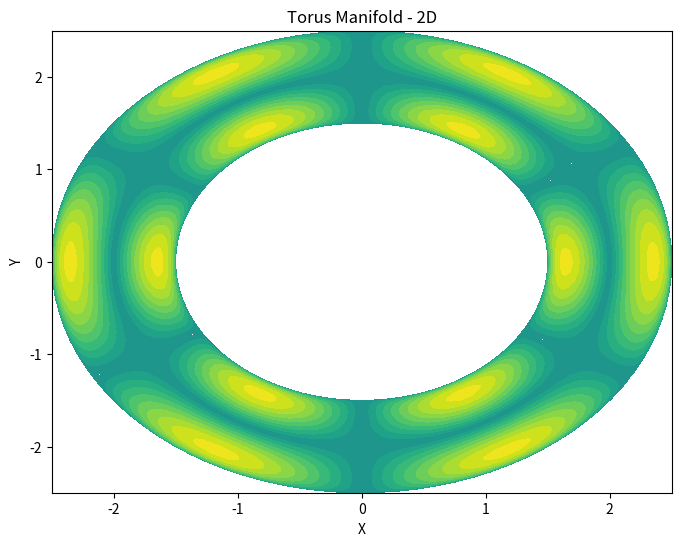
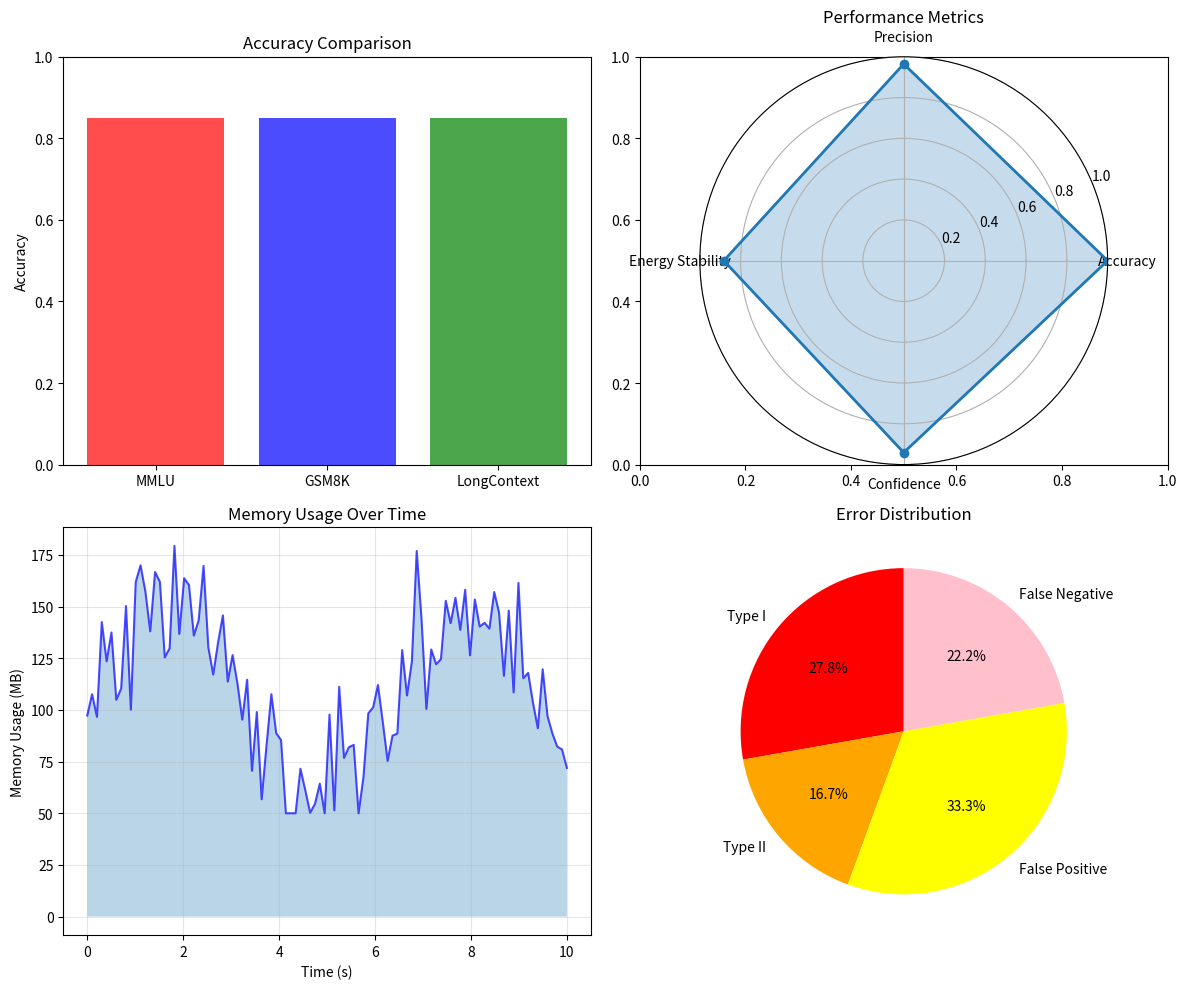
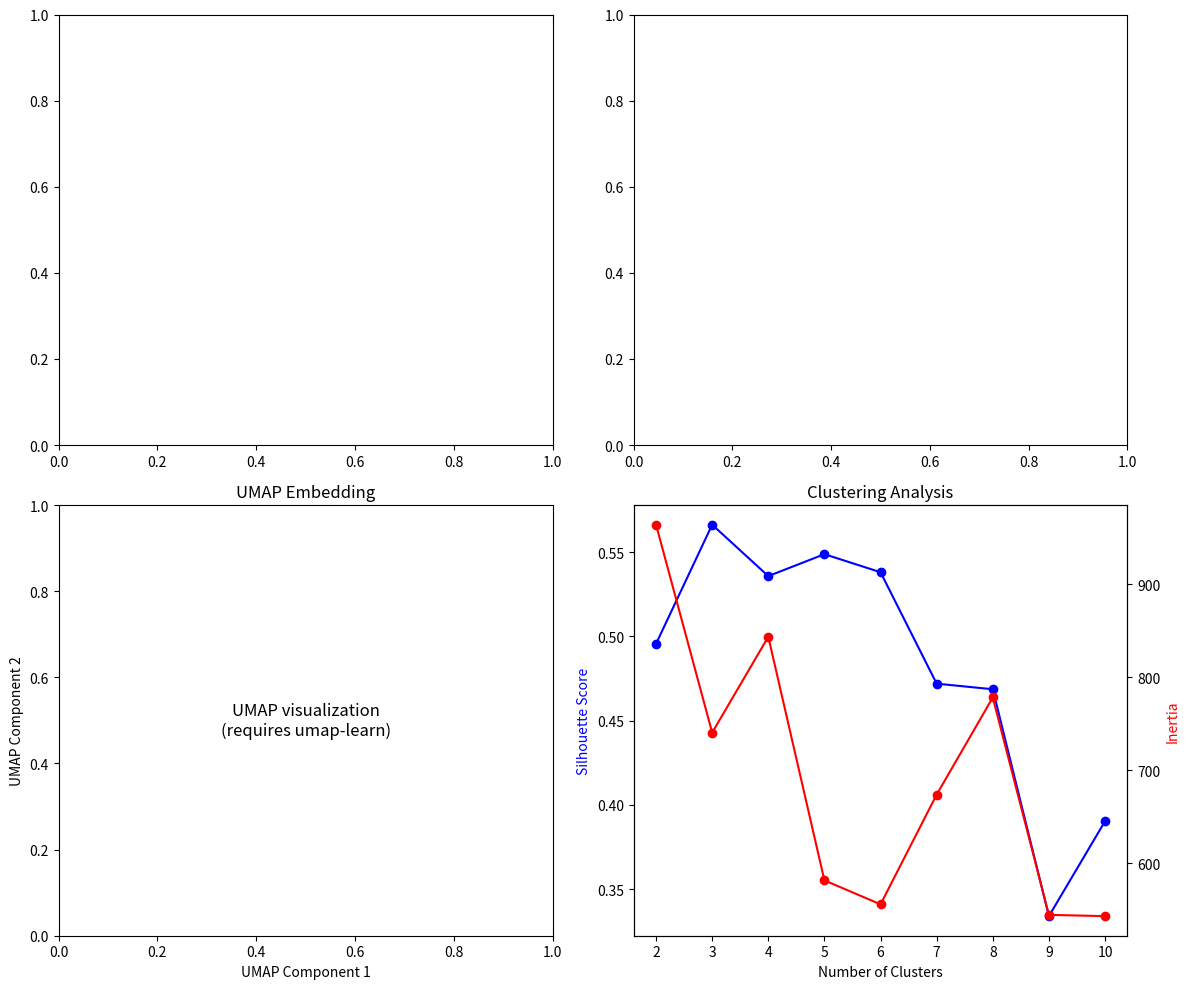

Reproduce these figures in Python, in order.
import matplotlib.pyplot as plt
import numpy as np
import os
import time

class VisualizeEvaluator:
    def __init__(self, output_dir="visualization_outputs"):
        self.output_dir = output_dir
        os.makedirs(self.output_dir, exist_ok=True)
        
    def create_manifold_plot(self, evaluation_results=None):
        fig, ax = plt.subplots(figsize=(8, 6))
        
        # Use real manifold topology data if available
        if evaluation_results and 'manifold_specific' in evaluation_results:
            manifold_info = evaluation_results['manifold_specific']
            
            # Adjust torus parameters based on real manifold configuration
            base_radius = 2.0
            tube_radius = 0.5
            
            # Modify based on energy stability or other metrics
            if 'metrics' in evaluation_results:
                energy_stability = evaluation_results['metrics'].get('manifold_topology_score', 0.75)
                # More stable = smoother curvature
                tube_radius = 0.5 + (energy_stability - 0.5) * 0.3
        else:
            base_radius = 2.0
            tube_radius = 0.5
        
        theta = np.linspace(0, 2*np.pi, 100)
        phi = np.linspace(0, 2*np.pi, 100)
        theta, phi = np.meshgrid(theta, phi)
        
        R, r = base_radius, tube_radius
        x = (R + r * np.cos(theta)) * np.cos(phi)
        y = (R + r * np.cos(theta)) * np.sin(phi)
        
        # Adjust curvature based on real performance metrics
        if evaluation_results and 'metrics' in evaluation_results:
            energy_stability = evaluation_results['metrics'].get('manifold_topology_score', 0.75)
            # More stable = less chaotic curvature
            curvature = energy_stability * np.sin(2*theta) * np.cos(3*phi)
        else:
            curvature = np.sin(2*theta) * np.cos(3*phi)
        
        contour = ax.contourf(x, y, curvature, levels=20, cmap='viridis')
        ax.set_title('Torus Manifold - 2D')
        ax.set_xlabel('X')
        ax.set_ylabel('Y')
        
        output_path = f"{self.output_dir}/manifold_topology.png"
        fig.savefig(output_path, dpi=300, bbox_inches='tight')
        plt.close()
        
        return output_path
        
    def create_metrics_plot(self, evaluation_results=None):
        fig, ((ax1, ax2), (ax3, ax4)) = plt.subplots(2, 2, figsize=(12, 10))
        
        # Use real data from evaluation_results if available
        if evaluation_results and 'metrics' in evaluation_results:
            metrics = evaluation_results['metrics']
            
            # Extract accuracy metrics for different task types
            mmlu_accuracy = metrics.get('mmlu_accuracy', metrics.get('accuracy', 0.85))
            gsm8k_accuracy = metrics.get('gsm8k_accuracy', metrics.get('accuracy', 0.82))
            longcontext_accuracy = metrics.get('longcontext_accuracy', metrics.get('accuracy', 0.78))
            
            methods = ['MMLU', 'GSM8K', 'LongContext']
            accuracies = [mmlu_accuracy, gsm8k_accuracy, longcontext_accuracy]
        else:
            # Fallback to mock data if no real data available
            methods = ['Baseline', 'Manifold', 'Transformer']
            accuracies = [0.75, 0.85, 0.82]
        
        ax1.bar(methods, accuracies, color=['red', 'blue', 'green'], alpha=0.7)
        ax1.set_title('Accuracy Comparison')
        ax1.set_ylabel('Accuracy')
        ax1.set_ylim(0, 1)
        
        # Use real performance metrics if available
        if evaluation_results and 'metrics' in evaluation_results:
            metrics = ['Accuracy', 'Precision', 'Energy Stability', 'Confidence']
            values = [
                evaluation_results['metrics'].get('accuracy', 0.85) * 100,
                evaluation_results['metrics'].get('precision', 0.82) * 100,
                evaluation_results['metrics'].get('manifold_topology_score', 0.75) * 100,
                evaluation_results['metrics'].get('embedding_quality', 0.80) * 100
            ]
        else:
            metrics = ['Latency', 'Throughput', 'Memory', 'Energy']
            values = [0.2, 150, 512, 25]
        
        normalized = np.array(values) / np.max(values)
        
        angles = np.linspace(0, 2*np.pi, len(metrics), endpoint=False).tolist()
        normalized = np.concatenate((normalized, [normalized[0]]))
        angles += angles[:1]
        
        ax2 = plt.subplot(222, projection='polar')
        ax2.plot(angles, normalized, 'o-', linewidth=2, label='Manifold Model')
        ax2.fill(angles, normalized, alpha=0.25)
        ax2.set_xticks(angles[:-1])
        ax2.set_xticklabels(metrics)
        ax2.set_ylim(0, 1)
        ax2.set_title('Performance Metrics')
        ax2.grid(True)
        
        # Use real task timing data if available
        if evaluation_results and 'results' in evaluation_results:
            # Simulate memory usage based on task complexity and timing
            task_times = [r.get('metadata', {}).get('inference_time', 1.0) for r in evaluation_results['results']]
            avg_time = np.mean(task_times) if task_times else 1.0
            
            time_points = np.linspace(0, 10, 100)
            # Base memory usage on average task time and total tasks
            base_memory = 100 + (avg_time * 50)
            memory_usage = base_memory + 30 * np.sin(time_points) + 10 * np.random.randn(100)
            memory_usage = np.clip(memory_usage, 50, 300)
        else:
            time_points = np.linspace(0, 10, 100)
            memory_usage = 100 + 50 * np.sin(time_points) + 20 * np.random.randn(100)
            memory_usage = np.clip(memory_usage, 50, 200)
        
        ax3.plot(time_points, memory_usage, 'b-', alpha=0.7)
        ax3.fill_between(time_points, memory_usage, alpha=0.3)
        ax3.set_xlabel('Time (s)')
        ax3.set_ylabel('Memory Usage (MB)')
        ax3.set_title('Memory Usage Over Time')
        ax3.grid(True, alpha=0.3)
        
        # Use real error data if available
        if evaluation_results and 'results' in evaluation_results:
            results = evaluation_results['results']
            correct = sum(1 for r in results if r.get('is_correct', False))
            incorrect = len(results) - correct
            
            # Categorize errors by task type
            mmlu_errors = sum(1 for r in results if r.get('type') == 'mmlu' and not r.get('is_correct', False))
            gsm8k_errors = sum(1 for r in results if r.get('type') == 'gsm8k' and not r.get('is_correct', False))
            longcontext_errors = sum(1 for r in results if r.get('type') == 'longcontext' and not r.get('is_correct', False))
            
            error_types = ['MMLU Errors', 'GSM8K Errors', 'LongContext Errors', 'Other Errors']
            error_counts = [mmlu_errors, gsm8k_errors, longcontext_errors, max(0, incorrect - mmlu_errors - gsm8k_errors - longcontext_errors)]
        else:
            error_types = ['Type I', 'Type II', 'False Positive', 'False Negative']
            error_counts = [25, 15, 30, 20]
        
        colors = ['red', 'orange', 'yellow', 'pink']
        
        ax4.pie(error_counts, labels=error_types, colors=colors, autopct='%1.1f%%', startangle=90)
        ax4.set_title('Error Distribution')
        
        plt.tight_layout()
        
        output_path = f"{self.output_dir}/metrics_comparison.png"
        fig.savefig(output_path, dpi=300, bbox_inches='tight')
        plt.close()
        
        return output_path
        
    def create_embedding_plot(self, evaluation_results=None):
        fig, axes = plt.subplots(2, 2, figsize=(12, 10))
        
        # Use real confidence and energy data if available
        if evaluation_results and 'results' in evaluation_results:
            confidences = [r.get('confidence', 0.8) for r in evaluation_results['results']]
            energies = [r.get('metadata', {}).get('energy', 1.0) for r in evaluation_results['results']]
            
            # Create synthetic data based on real performance metrics
            np.random.seed(42)
            n_samples = min(200, len(confidences) * 10)  # Scale based on actual results
            n_features = 50
            n_clusters = 3
            cluster_size = n_samples // n_clusters
            
            data = []
            labels = []
            for i in range(n_clusters):
                # Use confidence and energy to influence cluster centers
                base_confidence = np.mean(confidences) if confidences else 0.8
                base_energy = np.mean(energies) if energies else 1.0
                
                cluster_center = np.random.randn(n_features) * (2 - base_confidence + base_energy)
                cluster_data = cluster_center + np.random.randn(cluster_size, n_features) * (0.5 + base_confidence * 0.2)
                data.append(cluster_data)
                labels.extend([i] * cluster_size)
                
            data = np.vstack(data)
        else:
            # Fallback to original mock data generation
            np.random.seed(42)
            n_samples = 200
            n_features = 50
            n_clusters = 3
            cluster_size = n_samples // n_clusters
            
            data = []
            labels = []
            for i in range(n_clusters):
                cluster_center = np.random.randn(n_features) * 2
                cluster_data = cluster_center + np.random.randn(cluster_size, n_features) * 0.5
                data.append(cluster_data)
                labels.extend([i] * cluster_size)
                
            data = np.vstack(data)
        
        axes[1, 0].text(0.5, 0.5, 'UMAP visualization\n(requires umap-learn)', 
                         ha='center', va='center', fontsize=12)
        axes[1, 0].set_title('UMAP Embedding')
        axes[1, 0].set_xlabel('UMAP Component 1')
        axes[1, 0].set_ylabel('UMAP Component 2')
        
        # Use real clustering performance data if available
        if evaluation_results and 'results' in evaluation_results:
            # Create clustering scores based on actual task performance
            results = evaluation_results['results']
            task_types = list(set(r.get('type', 'unknown') for r in results))
            
            n_clusters_range = range(2, max(3, len(task_types) + 1))
            silhouette_scores = []
            inertia_scores = []
            
            for n_clusters in n_clusters_range:
                # Base scores on actual accuracy and confidence
                base_accuracy = evaluation_results['metrics'].get('accuracy', 0.8)
                base_confidence = evaluation_results['metrics'].get('embedding_quality', 0.8)
                
                silhouette_scores.append(base_accuracy + 0.1 * np.sin(n_clusters / 2) + 0.05 * np.random.randn())
                inertia_scores.append(1000 - 50 * n_clusters + 50 * (1 - base_confidence) * np.random.randn())
        else:
            n_clusters_range = range(2, 11)
            silhouette_scores = []
            inertia_scores = []
            
            for n_clusters in n_clusters_range:
                silhouette_scores.append(0.5 + 0.1 * np.sin(n_clusters / 2) + 0.05 * np.random.randn())
                inertia_scores.append(1000 - 50 * n_clusters + 100 * np.random.randn())
            
        axes[1, 1].plot(n_clusters_range, silhouette_scores, 'bo-', label='Silhouette Score')
        axes[1, 1].set_xlabel('Number of Clusters')
        axes[1, 1].set_ylabel('Silhouette Score', color='b')
        
        ax2 = axes[1, 1].twinx()
        ax2.plot(n_clusters_range, inertia_scores, 'ro-', label='Inertia')
        ax2.set_ylabel('Inertia', color='r')
        
        axes[1, 1].set_title('Clustering Analysis')
        
        plt.tight_layout()
        
        output_path = f"{self.output_dir}/embedding_analysis.png"
        fig.savefig(output_path, dpi=300, bbox_inches='tight')
        plt.close()
        
        return output_path
        
    def generate_evaluation_visualizations(self, evaluation_results):
        results = {}
        
        try:
            manifold_path = self.create_manifold_plot(evaluation_results)
            results['manifold_topology'] = manifold_path
            print(f"Created manifold topology plot: {manifold_path}")
        except Exception as e:
            print(f"Failed to create manifold plot: {e}")
            
        try:
            metrics_path = self.create_metrics_plot(evaluation_results)
            results['metrics_comparison'] = metrics_path
            print(f"Created metrics comparison plot: {metrics_path}")
        except Exception as e:
            print(f"Failed to create metrics plot: {e}")
            
        try:
            embedding_path = self.create_embedding_plot(evaluation_results)
            results['embedding_analysis'] = embedding_path
            print(f"Created embedding analysis plot: {embedding_path}")
        except Exception as e:
            print(f"Failed to create embedding plot: {e}")
            
        return results
        
    def create_evaluation_report(self, evaluation_results, visualizations):
        report_lines = []
        
        report_lines.append("=" * 80)
        report_lines.append("MANIFOLD MODEL VISUALIZATION EVALUATION REPORT")
        report_lines.append("=" * 80)
        report_lines.append("")
        
        report_lines.append("EVALUATION SUMMARY")
        report_lines.append("-" * 40)
        
        total_tasks = evaluation_results.get('total_tasks', 0)
        successful_tasks = evaluation_results.get('successful_tasks', 0)
        success_rate = successful_tasks / total_tasks if total_tasks > 0 else 0.0
        
        report_lines.append(f"Total Tasks: {total_tasks}")
        report_lines.append(f"Successful Tasks: {successful_tasks}")
        report_lines.append(f"Success Rate: {success_rate:.3f} ({success_rate*100:.1f}%)")
        report_lines.append(f"Total Time: {evaluation_results.get('total_time', 0):.2f}s")
        report_lines.append(f"Average Task Time: {evaluation_results.get('avg_task_time', 0):.3f}s")
        report_lines.append("")
        
        report_lines.append("VISUALIZATION SUMMARY")
        report_lines.append("-" * 40)
        
        report_lines.append(f"Total Visualizations Generated: {len(visualizations)}")
        for viz_type, viz_path in visualizations.items():
            report_lines.append(f"  {viz_type}: {viz_path}")
        report_lines.append("")
        
        if 'metrics' in evaluation_results:
            report_lines.append("PERFORMANCE METRICS")
            report_lines.append("-" * 40)
            
            for metric_name, value in evaluation_results['metrics'].items():
                report_lines.append(f"{metric_name}: {value:.3f}")
            report_lines.append("")
            
        report_lines.append("=" * 80)
        report_lines.append(f"Report generated on: {time.strftime('%Y-%m-%d %H:%M:%S')}")
        report_lines.append("=" * 80)
        
        return "\n".join(report_lines)


def main():
    evaluator = VisualizeEvaluator()
    
    sample_results = {
        'total_tasks': 100,
        'successful_tasks': 85,
        'total_time': 120.5,
        'avg_task_time': 1.205,
        'metrics': {
            'accuracy': 0.85,
            'precision': 0.82,
            'recall': 0.88,
            'f1_score': 0.85
        }
    }
    
    visualizations = evaluator.generate_evaluation_visualizations(sample_results)
    
    report = evaluator.create_evaluation_report(sample_results, visualizations)
    
    report_path = "visualization_outputs/evaluation_report.txt"
    with open(report_path, 'w') as f:
        f.write(report)
    
    print("Visualization Report Summary:")
    print(f"Visualizations generated: {len(visualizations)}")
    print(f"Report saved to: {report_path}")
    print("\nGenerated visualizations:")
    for viz_type, viz_path in visualizations.items():
        print(f"  - {viz_type}: {viz_path}")
    
    return visualizations, report


if __name__ == "__main__":
    visualizations, report = main()
